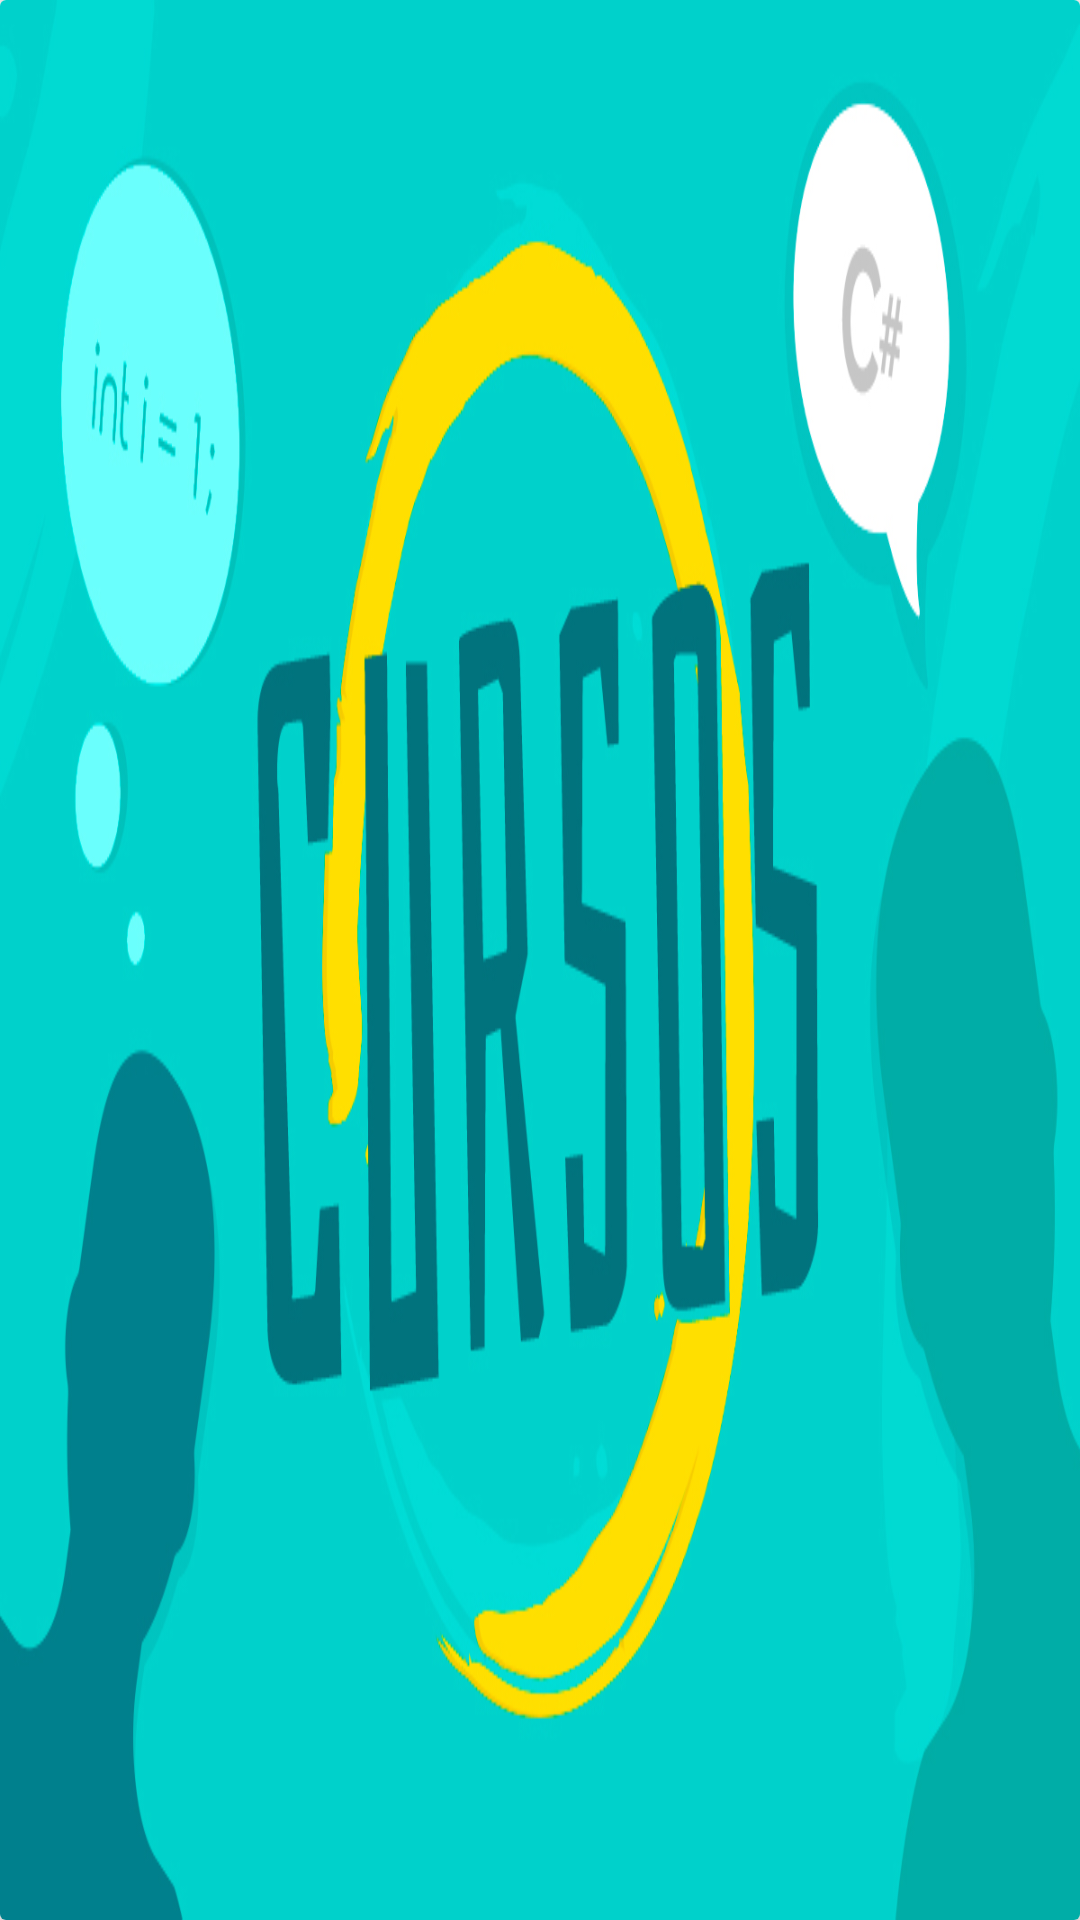

Write the Android layout XML for this screen, with the resource values it uses.
<!-- AndroidManifest.xml: application theme AppTheme -->
<!-- res/layout/activity_cursos.xml -->
<?xml version="1.0" encoding="utf-8"?>
<android.support.v7.widget.CardView
    xmlns:android="http://schemas.android.com/apk/res/android"
    xmlns:app="http://schemas.android.com/apk/res-auto"
    xmlns:card_view="http://schemas.android.com/tools"
    android:layout_width="match_parent"
    android:layout_height="wrap_content"
    android:id="@+id/card_curso"
    android:layout_margin="6dp"
    app:cardElevation="3dp"
    app:cardPreventCornerOverlap="false"
    app:cardUseCompatPadding="false"
    card_view:cardCornerRadius="2dp"
    card_view:cardElevation="6dp"
    android:foreground="@drawable/imagem_login">

    <LinearLayout
        android:layout_width="match_parent"
        android:layout_height="match_parent"
        android:orientation="vertical">

        <TextView
            android:id="@+id/cardNome"
            android:layout_width="wrap_content"
            android:layout_height="wrap_content"
            android:layout_marginLeft="16dp"
            android:layout_marginTop="16dp"
            android:textSize="20sp" />
        <FrameLayout
            android:layout_width="match_parent"
            android:layout_height="wrap_content">
            <ImageView
                    android:id="@+id/cardImg"
                    android:layout_width="387dp"
                    android:layout_height="150dp"
                    android:layout_gravity="center_horizontal"
                    android:layout_marginTop="6dp"/>

            <ProgressBar
                android:id="@+id/cardProgress"
                android:layout_width="match_parent"
                android:layout_height="wrap_content"
                style="@android:style/Widget.ProgressBar.Small"
                android:layout_gravity="center|center_vertical"
                android:layout_marginRight="6dp"
                android:visibility="invisible"/>

        </FrameLayout>
    </LinearLayout>
</android.support.v7.widget.CardView>
<!-- resources referenced by this layout -->
<resources>
  <!-- drawable imagem_login: jpg bitmap (drawable-v24, 179264 bytes) -->
  <style name="AppTheme" parent="Theme.AppCompat.Light.DarkActionBar">
          
          <item name="colorPrimary">@color/colorPrimary</item>
          <item name="colorPrimaryDark">@color/colorPrimaryDark</item>
          <item name="colorAccent">@color/colorAccent</item>
  
      </style>
  <color name="colorPrimary">#008577</color>
  <color name="colorPrimaryDark">#00574B</color>
  <color name="colorAccent">#FF0D00</color>
</resources>
